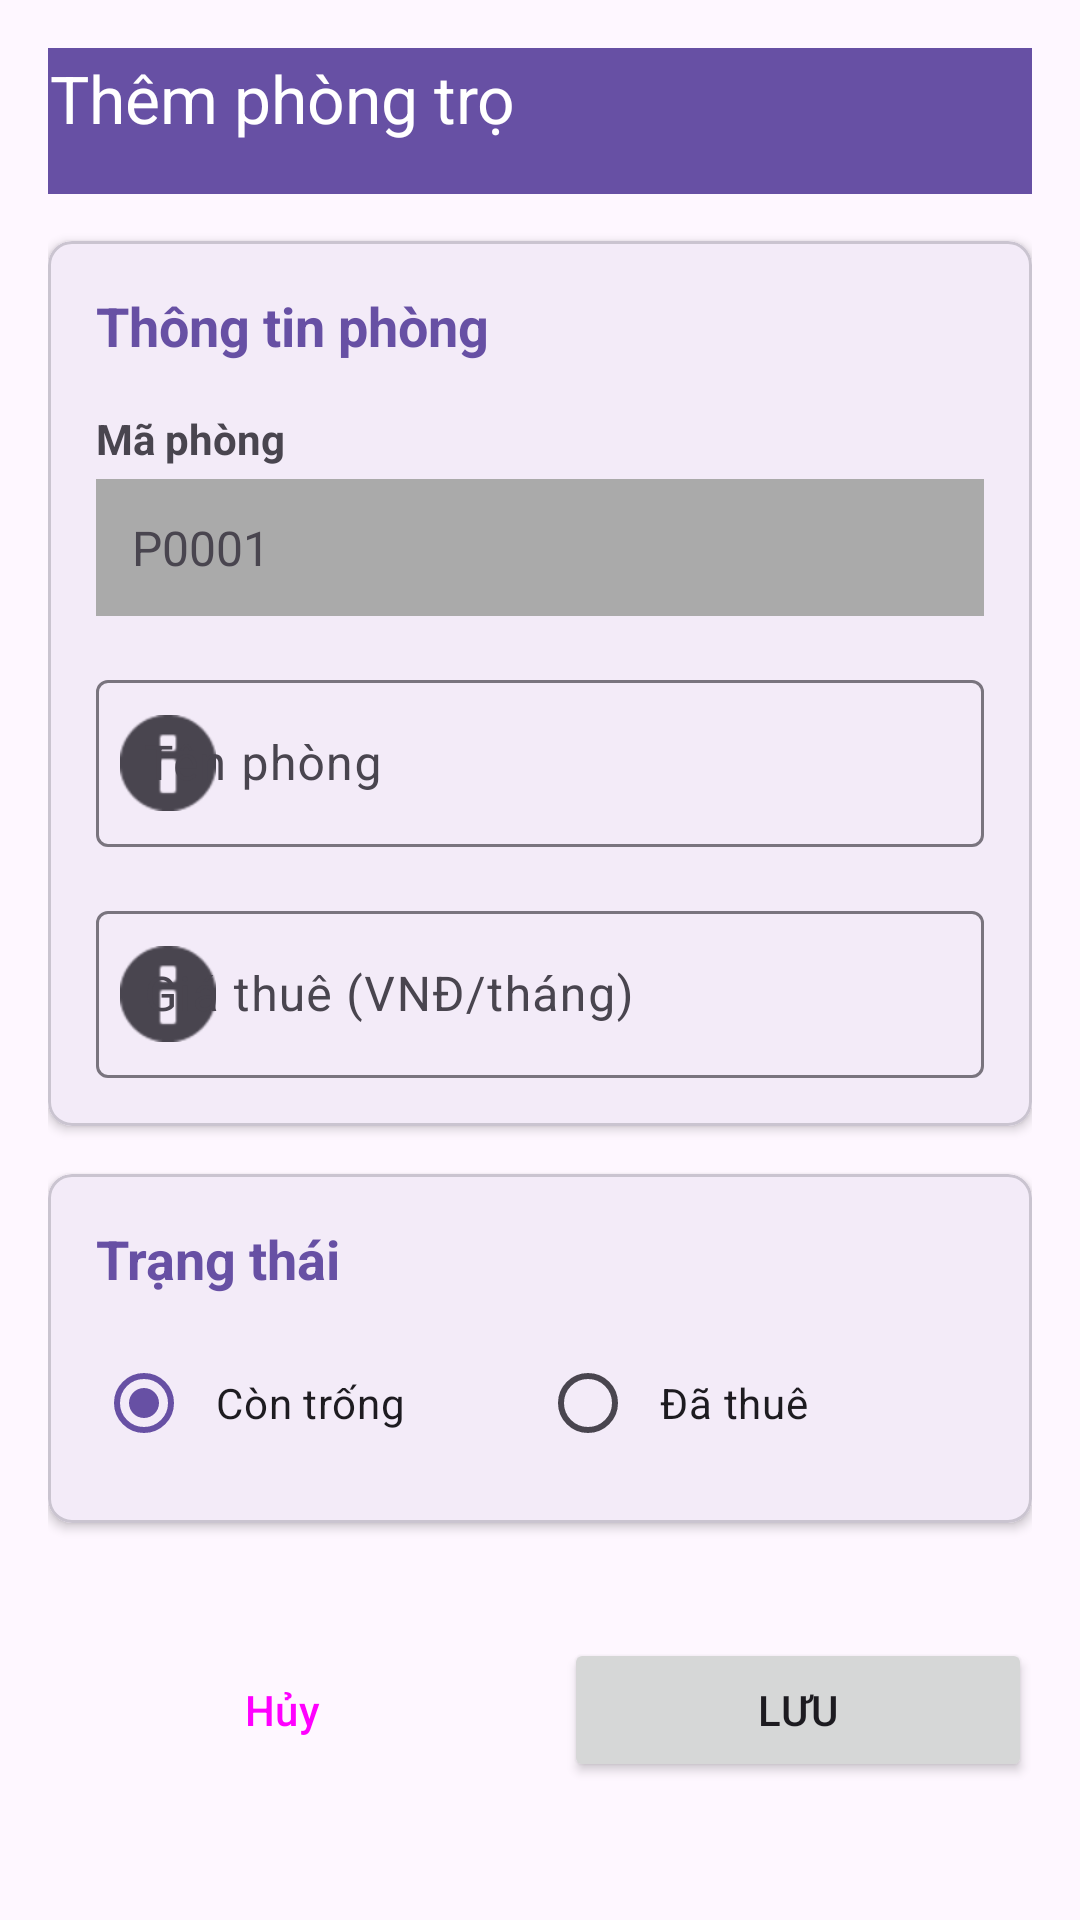

Here is an Android app screen rendered from its layout file. Give the layout XML and the strings, colors and styles it references.
<!-- AndroidManifest.xml: application theme Theme.Classexercise -->
<!-- res/layout/activity_add.xml -->
<?xml version="1.0" encoding="utf-8"?>
<ScrollView xmlns:android="http://schemas.android.com/apk/res/android"
    xmlns:app="http://schemas.android.com/apk/res-auto"
    android:layout_width="match_parent"
    android:layout_height="match_parent"
    android:fillViewport="true">

    <androidx.constraintlayout.widget.ConstraintLayout
        android:layout_width="match_parent"
        android:layout_height="wrap_content"
        android:padding="16dp">

        <com.google.android.material.appbar.MaterialToolbar
            android:id="@+id/toolbar"
            android:layout_width="0dp"
            android:layout_height="?attr/actionBarSize"
            android:layout_marginStart="-16dp"
            android:layout_marginTop="-16dp"
            android:layout_marginEnd="-16dp"
            android:background="?attr/colorPrimary"
            android:elevation="4dp"
            app:title="Thêm phòng trọ"
            app:titleTextColor="@android:color/white"
            app:layout_constraintTop_toTopOf="parent"
            app:layout_constraintStart_toStartOf="parent"
            app:layout_constraintEnd_toEndOf="parent" />

        <com.google.android.material.card.MaterialCardView
            android:id="@+id/cardRoomInfo"
            android:layout_width="0dp"
            android:layout_height="wrap_content"
            android:layout_marginTop="16dp"
            app:cardElevation="2dp"
            app:cardCornerRadius="8dp"
            app:layout_constraintTop_toBottomOf="@id/toolbar"
            app:layout_constraintStart_toStartOf="parent"
            app:layout_constraintEnd_toEndOf="parent">

            <LinearLayout
                android:layout_width="match_parent"
                android:layout_height="wrap_content"
                android:orientation="vertical"
                android:padding="16dp">

                <TextView
                    android:layout_width="wrap_content"
                    android:layout_height="wrap_content"
                    android:text="Thông tin phòng"
                    android:textSize="18sp"
                    android:textStyle="bold"
                    android:textColor="?attr/colorPrimary"
                    android:layout_marginBottom="16dp" />

                <TextView
                    android:layout_width="wrap_content"
                    android:layout_height="wrap_content"
                    android:text="Mã phòng"
                    android:textSize="14sp"
                    android:textStyle="bold" />

                <TextView
                    android:id="@+id/tvRoomId"
                    android:layout_width="match_parent"
                    android:layout_height="wrap_content"
                    android:text="P0001"
                    android:textSize="16sp"
                    android:padding="12dp"
                    android:background="@android:color/darker_gray"
                    android:layout_marginTop="4dp"
                    android:layout_marginBottom="16dp" />

                <com.google.android.material.textfield.TextInputLayout
                    android:layout_width="match_parent"
                    android:layout_height="wrap_content"
                    android:hint="Tên phòng"
                    app:boxBackgroundMode="outline"
                    app:startIconDrawable="@android:drawable/ic_dialog_info"
                    android:layout_marginBottom="16dp">

                    <com.google.android.material.textfield.TextInputEditText
                        android:id="@+id/edtRoomName"
                        android:layout_width="match_parent"
                        android:layout_height="wrap_content"
                        android:inputType="text"
                        android:maxLines="1" />
                </com.google.android.material.textfield.TextInputLayout>

                <com.google.android.material.textfield.TextInputLayout
                    android:layout_width="match_parent"
                    android:layout_height="wrap_content"
                    android:hint="Giá thuê (VNĐ/tháng)"
                    app:boxBackgroundMode="outline"
                    app:prefixText="₫ "
                    app:startIconDrawable="@android:drawable/ic_dialog_info">

                    <com.google.android.material.textfield.TextInputEditText
                        android:id="@+id/edtPrice"
                        android:layout_width="match_parent"
                        android:layout_height="wrap_content"
                        android:inputType="numberDecimal"
                        android:maxLines="1" />
                </com.google.android.material.textfield.TextInputLayout>

            </LinearLayout>
        </com.google.android.material.card.MaterialCardView>

        <com.google.android.material.card.MaterialCardView
            android:id="@+id/cardStatus"
            android:layout_width="0dp"
            android:layout_height="wrap_content"
            android:layout_marginTop="16dp"
            app:cardElevation="2dp"
            app:cardCornerRadius="8dp"
            app:layout_constraintTop_toBottomOf="@id/cardRoomInfo"
            app:layout_constraintStart_toStartOf="parent"
            app:layout_constraintEnd_toEndOf="parent">

            <LinearLayout
                android:layout_width="match_parent"
                android:layout_height="wrap_content"
                android:orientation="vertical"
                android:padding="16dp">

                <TextView
                    android:layout_width="wrap_content"
                    android:layout_height="wrap_content"
                    android:text="Trạng thái"
                    android:textSize="18sp"
                    android:textStyle="bold"
                    android:textColor="?attr/colorPrimary"
                    android:layout_marginBottom="12dp" />

                <RadioGroup
                    android:id="@+id/radioGroupStatus"
                    android:layout_width="match_parent"
                    android:layout_height="wrap_content"
                    android:orientation="horizontal">

                    <RadioButton
                        android:id="@+id/rbAvailable"
                        android:layout_width="0dp"
                        android:layout_height="wrap_content"
                        android:layout_weight="1"
                        android:text="Còn trống"
                        android:checked="true"
                        android:padding="8dp" />

                    <RadioButton
                        android:id="@+id/rbRented"
                        android:layout_width="0dp"
                        android:layout_height="wrap_content"
                        android:layout_weight="1"
                        android:text="Đã thuê"
                        android:padding="8dp" />
                </RadioGroup>

            </LinearLayout>
        </com.google.android.material.card.MaterialCardView>

        <LinearLayout
            android:id="@+id/layoutTenantInfo"
            android:layout_width="0dp"
            android:layout_height="wrap_content"
            android:layout_marginTop="16dp"
            android:orientation="vertical"
            android:visibility="gone"
            app:layout_constraintTop_toBottomOf="@id/cardStatus"
            app:layout_constraintStart_toStartOf="parent"
            app:layout_constraintEnd_toEndOf="parent">

            <com.google.android.material.card.MaterialCardView
                android:layout_width="match_parent"
                android:layout_height="wrap_content"
                app:cardElevation="2dp"
                app:cardCornerRadius="8dp">

                <LinearLayout
                    android:layout_width="match_parent"
                    android:layout_height="wrap_content"
                    android:orientation="vertical"
                    android:padding="16dp">

                    <TextView
                        android:layout_width="wrap_content"
                        android:layout_height="wrap_content"
                        android:text="Thông tin người thuê"
                        android:textSize="18sp"
                        android:textStyle="bold"
                        android:textColor="?attr/colorPrimary"
                        android:layout_marginBottom="16dp" />

                    <com.google.android.material.textfield.TextInputLayout
                        android:layout_width="match_parent"
                        android:layout_height="wrap_content"
                        android:hint="Tên người thuê"
                        app:boxBackgroundMode="outline"
                        app:startIconDrawable="@android:drawable/ic_menu_myplaces"
                        android:layout_marginBottom="16dp">

                        <com.google.android.material.textfield.TextInputEditText
                            android:id="@+id/edtTenantName"
                            android:layout_width="match_parent"
                            android:layout_height="wrap_content"
                            android:inputType="textPersonName"
                            android:maxLines="1" />
                    </com.google.android.material.textfield.TextInputLayout>

                    <com.google.android.material.textfield.TextInputLayout
                        android:layout_width="match_parent"
                        android:layout_height="wrap_content"
                        android:hint="Số điện thoại"
                        app:boxBackgroundMode="outline"
                        app:startIconDrawable="@android:drawable/ic_menu_call">

                        <com.google.android.material.textfield.TextInputEditText
                            android:id="@+id/edtPhone"
                            android:layout_width="match_parent"
                            android:layout_height="wrap_content"
                            android:inputType="phone"
                            android:maxLines="1" />
                    </com.google.android.material.textfield.TextInputLayout>

                </LinearLayout>
            </com.google.android.material.card.MaterialCardView>

        </LinearLayout>

        <LinearLayout
            android:id="@+id/layoutButtons"
            android:layout_width="0dp"
            android:layout_height="wrap_content"
            android:layout_marginTop="24dp"
            android:layout_marginBottom="16dp"
            android:orientation="horizontal"
            android:gravity="center"
            app:layout_constraintTop_toBottomOf="@id/layoutTenantInfo"
            app:layout_constraintBottom_toBottomOf="parent"
            app:layout_constraintStart_toStartOf="parent"
            app:layout_constraintEnd_toEndOf="parent">

            <Button
                android:id="@+id/btnCancel"
                android:layout_width="0dp"
                android:layout_height="wrap_content"
                android:layout_weight="1"
                android:text="Hủy"
                android:layout_marginEnd="8dp"
                style="@style/Widget.Material3.Button.OutlinedButton" />

            <Button
                android:id="@+id/btnSave"
                android:layout_width="0dp"
                android:layout_height="wrap_content"
                android:layout_weight="1"
                android:text="Lưu"
                android:layout_marginStart="8dp" />

        </LinearLayout>

    </androidx.constraintlayout.widget.ConstraintLayout>

</ScrollView>
<!-- resources referenced by this layout -->
<resources>
  <style name="Theme.Classexercise" parent="Base.Theme.Classexercise" />
  <style name="Base.Theme.Classexercise" parent="Theme.Material3.DayNight.NoActionBar">
          
          
      </style>
</resources>
